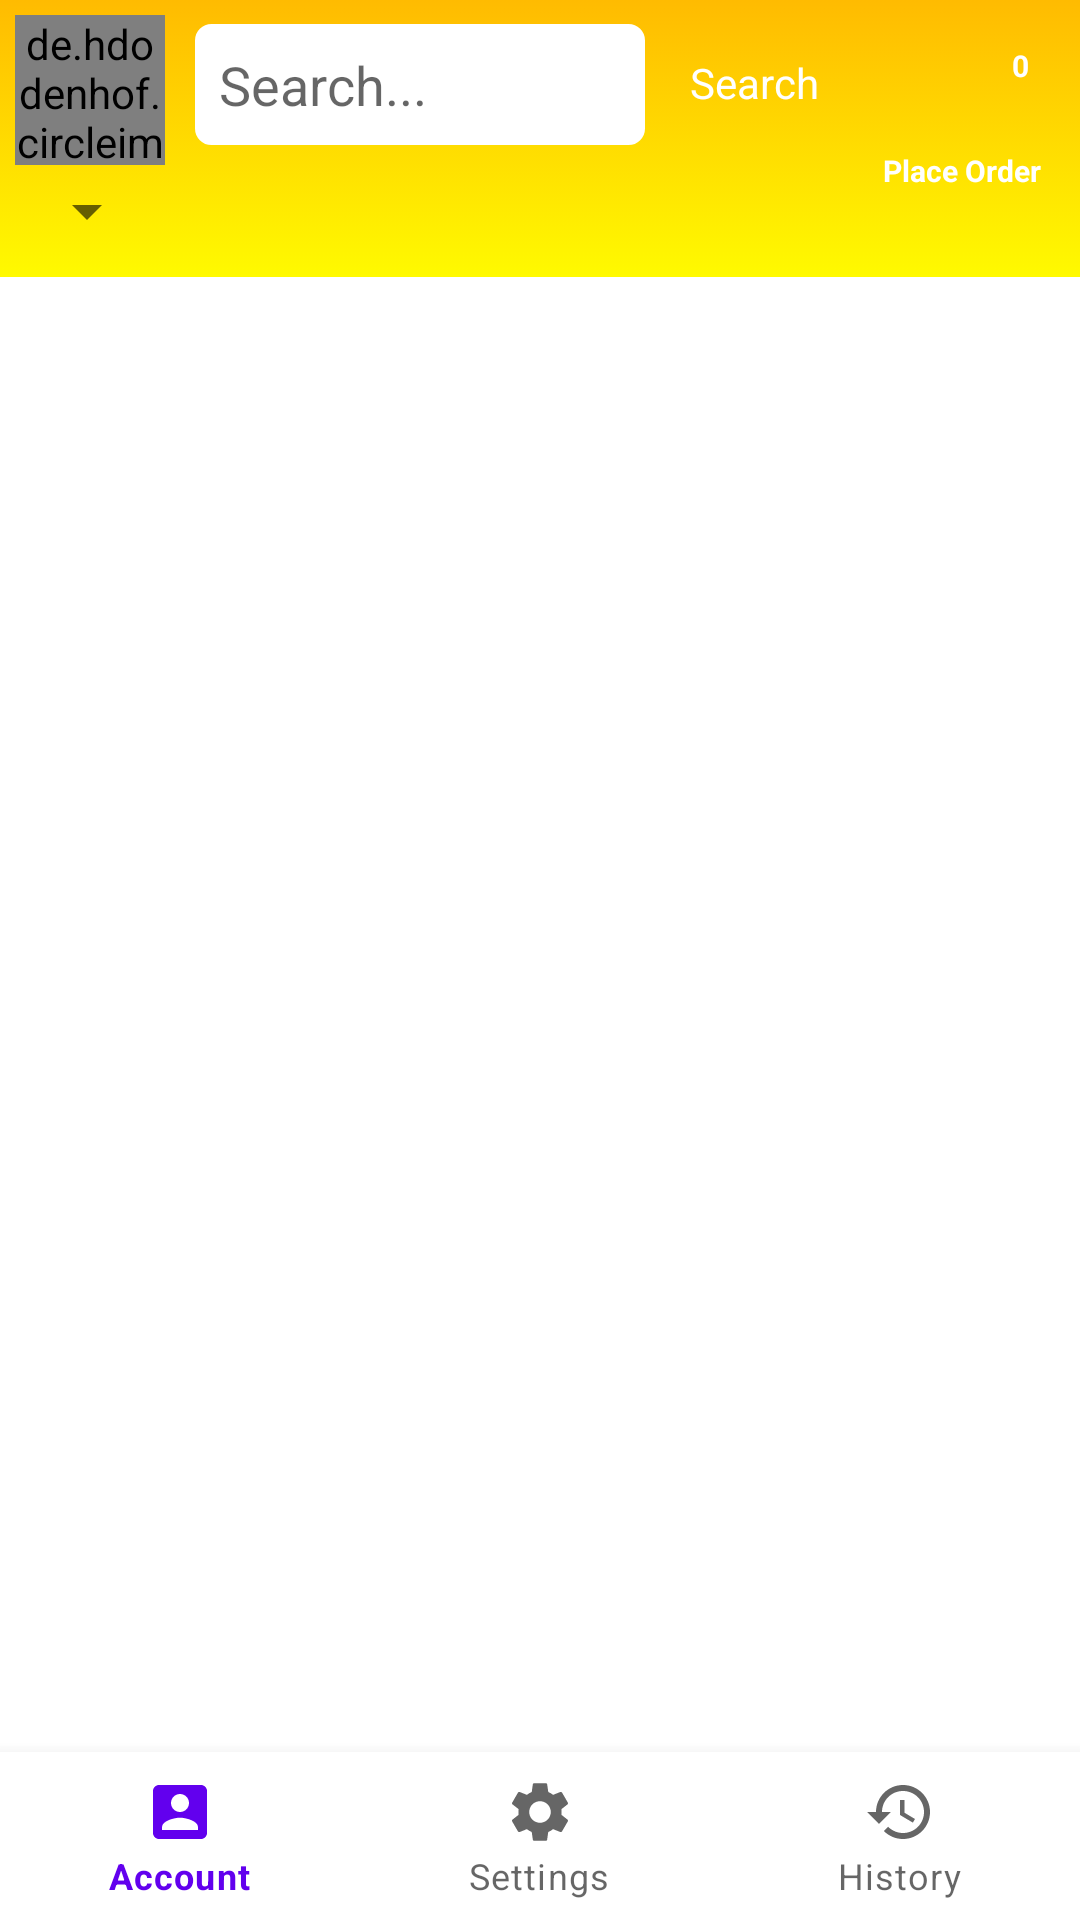

The Android layout XML behind this screen, and the referenced resources:
<!-- AndroidManifest.xml: application theme Theme.Vicmak -->
<!-- res/layout/activity_main.xml -->
<?xml version="1.0" encoding="utf-8"?>
<RelativeLayout xmlns:android="http://schemas.android.com/apk/res/android"
    xmlns:app="http://schemas.android.com/apk/res-auto"
    xmlns:tools="http://schemas.android.com/tools"
    android:layout_width="match_parent"
    android:layout_height="match_parent"
    tools:context=".MainActivity">

    <RelativeLayout
        android:layout_width="match_parent"
        android:layout_height="match_parent"
        android:layout_marginBottom="60dp">

        <RelativeLayout
            android:id="@+id/navigation"
            android:layout_width="match_parent"
            android:layout_height="wrap_content"
            android:background="@drawable/gradient"
            android:paddingLeft="5dp"
            android:paddingTop="5dp"
            android:paddingRight="5dp"
            android:paddingBottom="10dp"
            tools:ignore="MissingConstraints">

            <de.hdodenhof.circleimageview.CircleImageView
                android:id="@+id/logo"
                android:layout_width="50dp"
                android:layout_height="50dp"
                android:src="@drawable/fireimage" />

            <TextView
                android:id="@+id/cart_counter"
                android:layout_width="10dp"
                android:layout_height="12dp"
                android:layout_alignParentEnd="true"
                android:layout_marginEnd="10dp"
                android:background="@drawable/rounded_corner"
                android:backgroundTint="#FF0004"
                android:text="0"
                android:layout_marginTop="10dp"
                android:textAlignment="center"
                android:textColor="@color/white"
                android:textSize="10dp"
                android:textStyle="bold" />

            <ImageView
                android:id="@+id/cart_icon"
                android:layout_width="wrap_content"
                android:layout_height="wrap_content"
                android:layout_toStartOf="@id/cart_counter"
                android:layout_marginTop="10dp"
                android:backgroundTint="@color/white"
                android:src="@drawable/ic_baseline_shopping_cart_24" />


            <EditText
                android:id="@+id/search_bar"
                android:layout_width="150dp"
                android:layout_marginEnd="5dp"
                android:layout_height="wrap_content"
                android:layout_toRightOf="@id/logo"
                android:layout_marginStart="10dp"
                android:background="@drawable/rounded_border"
                android:backgroundTint="@color/white"
                android:hint="Search..."
                android:layout_marginTop="3dp"
                android:padding="8dp" />

            <TextView
                android:layout_width="wrap_content"
                android:layout_height="wrap_content"
                android:padding="10dp"
                android:text="Search"
                android:onClick="SearchOrder"
                android:background="@drawable/rounded_corner"
                android:textAllCaps="false"
                android:textColor="@color/white"
                android:layout_marginTop="3dp"
                android:backgroundTint="#00A2FF"
                android:layout_toRightOf="@id/search_bar"/>


            <TextView
                android:layout_width="wrap_content"
                android:layout_height="wrap_content"
                android:layout_below="@id/cart_counter"
                android:layout_alignParentEnd="true"
                android:layout_marginTop="15dp"
                android:background="@drawable/rounded_corner"
                android:backgroundTint="#00A2FF"
                android:hint="Place Order"
                android:onClick="PlaceOrder"
                android:paddingTop="8dp"
                android:paddingBottom="8dp"
                android:paddingStart="8dp"
                android:paddingEnd="8dp"
                android:textColorHint="@color/white"
                android:textSize="10dp"
                android:textStyle="bold" />

            <Spinner
                android:id="@+id/more_fragments"
                android:layout_width="wrap_content"
                android:layout_height="wrap_content"
                android:layout_below="@id/search_bar"
                android:layout_marginTop="10dp" />

        </RelativeLayout>

        <RelativeLayout
            android:layout_width="match_parent"
            android:layout_height="wrap_content"
            android:layout_below="@id/navigation"
            tools:ignore="MissingConstraints">

            <androidx.cardview.widget.CardView
                android:layout_width="match_parent"
                android:layout_height="wrap_content"
                android:layout_margin="5dp"
                app:cardCornerRadius="16dp">

                <androidx.recyclerview.widget.RecyclerView
                    android:id="@+id/app_items"
                    android:layout_width="match_parent"
                    android:layout_height="wrap_content" />

                <FrameLayout
                    android:layout_width="match_parent"
                    android:layout_height="wrap_content" />

            </androidx.cardview.widget.CardView>

        </RelativeLayout>

        <ListView
            android:id="@+id/searchedItems"
            android:layout_width="180dp"
            android:layout_height="wrap_content"
            android:layout_marginLeft="70dp"
            android:layout_marginTop="50dp"
            android:background="@drawable/rounded_corner"
            android:backgroundTint="@color/white" />

        <TextView
            android:id="@+id/ToastCart"
            android:layout_width="wrap_content"
            android:layout_height="wrap_content"
            android:layout_centerInParent="true"
            android:background="@drawable/toast_message"
            android:padding="30dp"
            android:text="Item to cart added"
            android:textAlignment="center"
            android:textColor="@color/white"
            android:textStyle="bold"
            android:visibility="gone" />

    </RelativeLayout>

    <com.google.android.material.bottomnavigation.BottomNavigationView
        android:id="@+id/vicmak_bottom_nav"
        android:layout_width="match_parent"
        android:layout_height="wrap_content"
        android:layout_alignParentBottom="true"
        android:layout_marginTop="5dp"
        app:menu="@menu/vicmak_bottom_menu" />
</RelativeLayout>
<!-- resources referenced by this layout -->
<resources>
  <color name="white">#FFFFFFFF</color>
  <!-- drawable fireimage: jpeg bitmap (drawable, 9102 bytes) -->
  <!-- drawable gradient (drawable) -->
  <?xml version="1.0" encoding="utf-8"?>
  <selector xmlns:android="http://schemas.android.com/apk/res/android">
      <item>
          <shape>
              <gradient
                  android:startColor="#FFFA00"
                  android:endColor="#FFBB01"
                  android:angle="90"
                  android:type="linear"/>
          </shape>
      </item>
  </selector>
  <!-- drawable rounded_border (drawable) -->
  <?xml version="1.0" encoding="utf-8"?>
  <shape xmlns:android="http://schemas.android.com/apk/res/android"
      android:shape="rectangle">
  
      <corners android:radius="5dp"/>
      <stroke android:width="1dp"
          android:color="#000000"/>
  
  </shape>
  <!-- drawable toast_message (drawable) -->
  <?xml version="1.0" encoding="utf-8"?>
  <layer-list xmlns:android="http://schemas.android.com/apk/res/android">
  
  
      <item android:top="0dp" android:bottom="10dp">
  
          <shape xmlns:android="http://schemas.android.com/apk/res/android"
              android:shape="rectangle">
  
              <solid android:color="#215AE2"/>
              <size android:width="80dp" android:height="50dp"/>
  
              <corners android:radius="5dp"/>
  
          </shape>
  
      </item>
  
      <item android:bottom="0dp"
          android:top="0dp"
          android:gravity="center_horizontal|right">
  
          <rotate android:fromDegrees="45"
              android:toDegrees="45"
              android:pivotX="135%"
              android:pivotY="15%">
  
              <shape android:shape="rectangle">
                  <solid android:color="#215AE2"/>
  
                  <size android:height="10dp"
                      android:width="10dp"/>
              </shape>
  
          </rotate>
  
      </item>
  
  
  </layer-list>
  <style name="Theme.Vicmak" parent="Theme.MaterialComponents.DayNight.DarkActionBar">
          
          <item name="colorPrimary">@color/purple_500</item>
          <item name="colorPrimaryVariant">@color/purple_700</item>
          <item name="colorOnPrimary">@color/white</item>
          
          <item name="colorSecondary">@color/teal_200</item>
          <item name="colorSecondaryVariant">@color/teal_700</item>
          <item name="colorOnSecondary">@color/black</item>
          
          <item name="android:statusBarColor" tools:targetApi="l">#FFBB01</item>
          
      </style>
  <color name="purple_500">#FF6200EE</color>
  <color name="purple_700">#FF3700B3</color>
  <color name="teal_200">#FF03DAC5</color>
  <color name="teal_700">#FF018786</color>
  <color name="black">#FF000000</color>
</resources>
